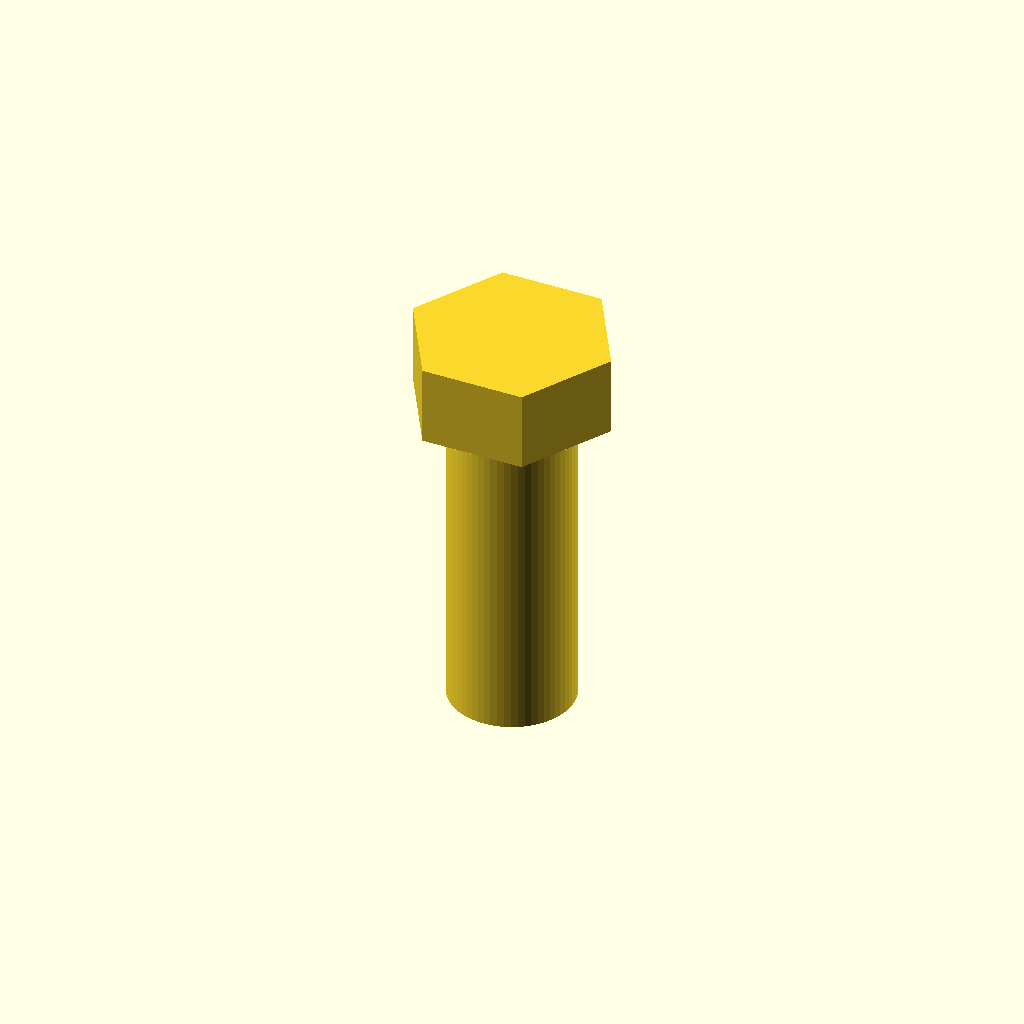
Cell 1 — every parameter at its default value.
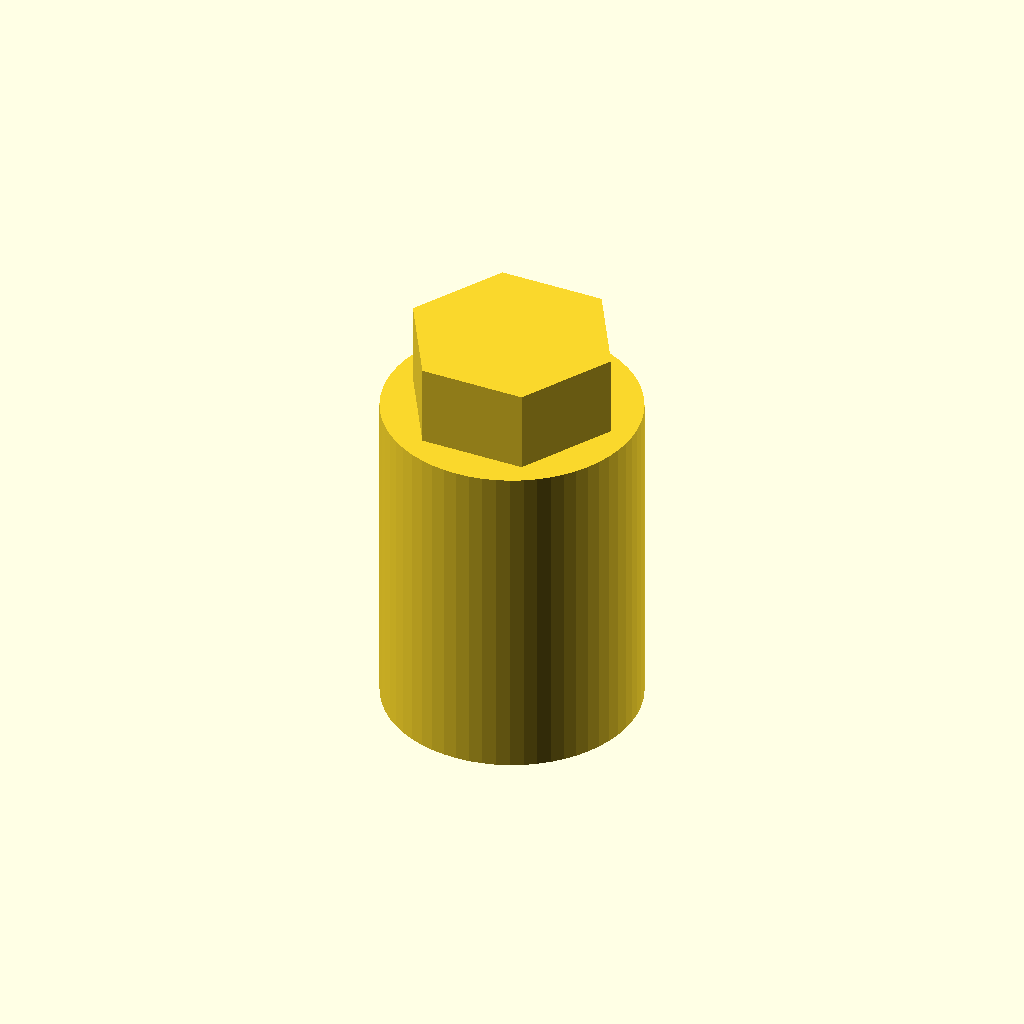
Cell 2 — thread_d set to 42, the other parameters unchanged.
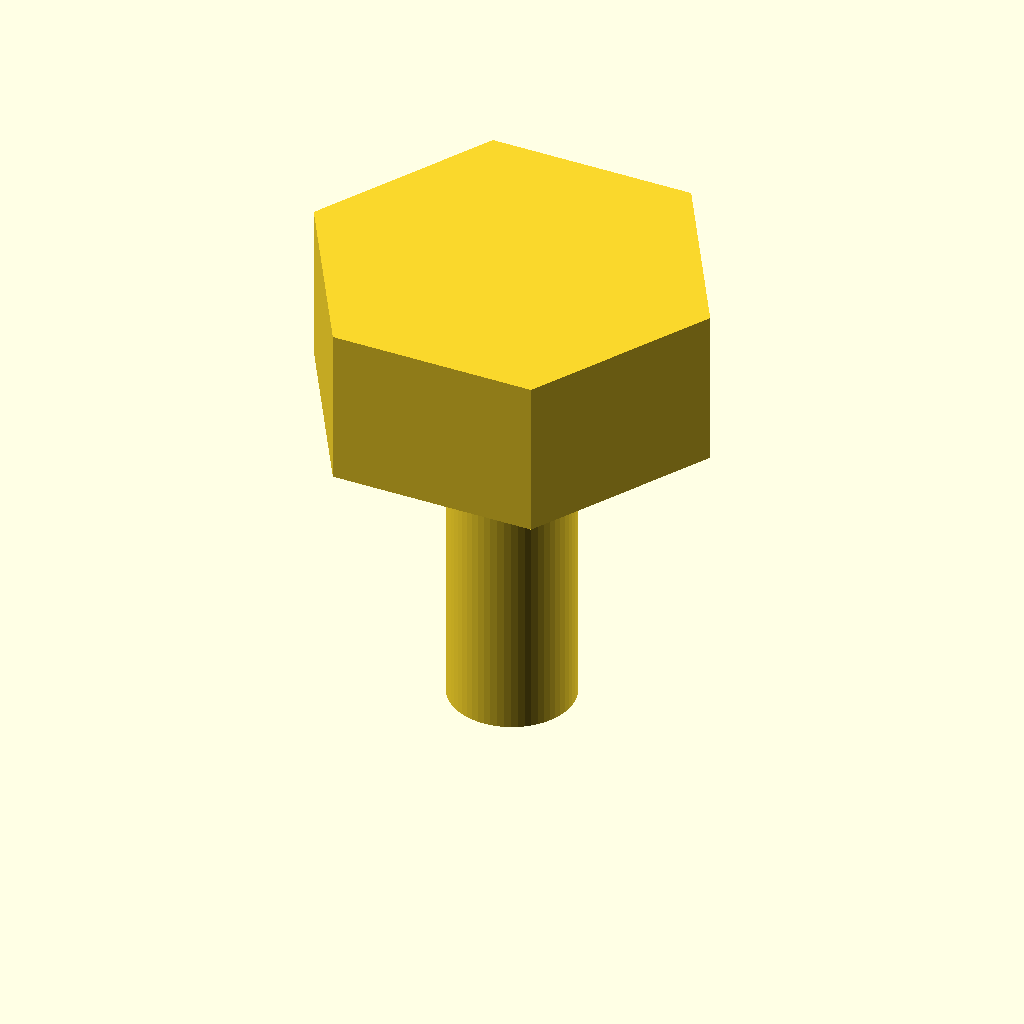
Cell 3: flat = 60 (everything else at default).
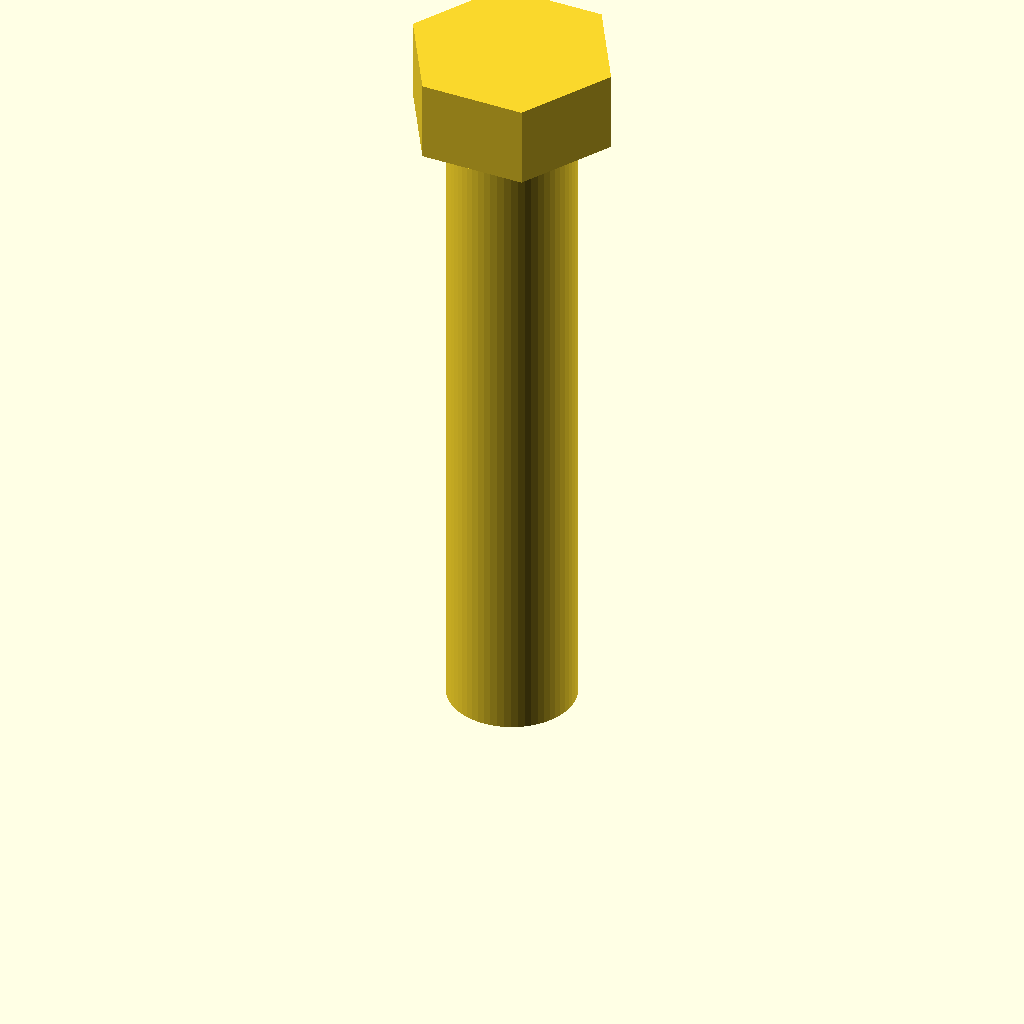
Cell 4 — shaft_l set to 110, the other parameters unchanged.
One fixed orthographic camera (rotation 55°, 0°, 25°; colour scheme Cornfield) for every cell.
Source of the model, optional_data/data/parts/part_0092.scad:
// Hex-head bolt.
$fn = 60;
eps = 0.02;
thread_d = 21;
flat = 30;
shaft_l = 55;
union() { cylinder(d=thread_d,h=shaft_l); translate([0,0,shaft_l]) cylinder(d=flat/cos(30),h=flat*0.45,$fn=6); }
Parameter table extracted from the source (name, type, default, range or options):
eps: number, default 0.02
thread_d: number, default 21
flat: number, default 30
shaft_l: number, default 55
